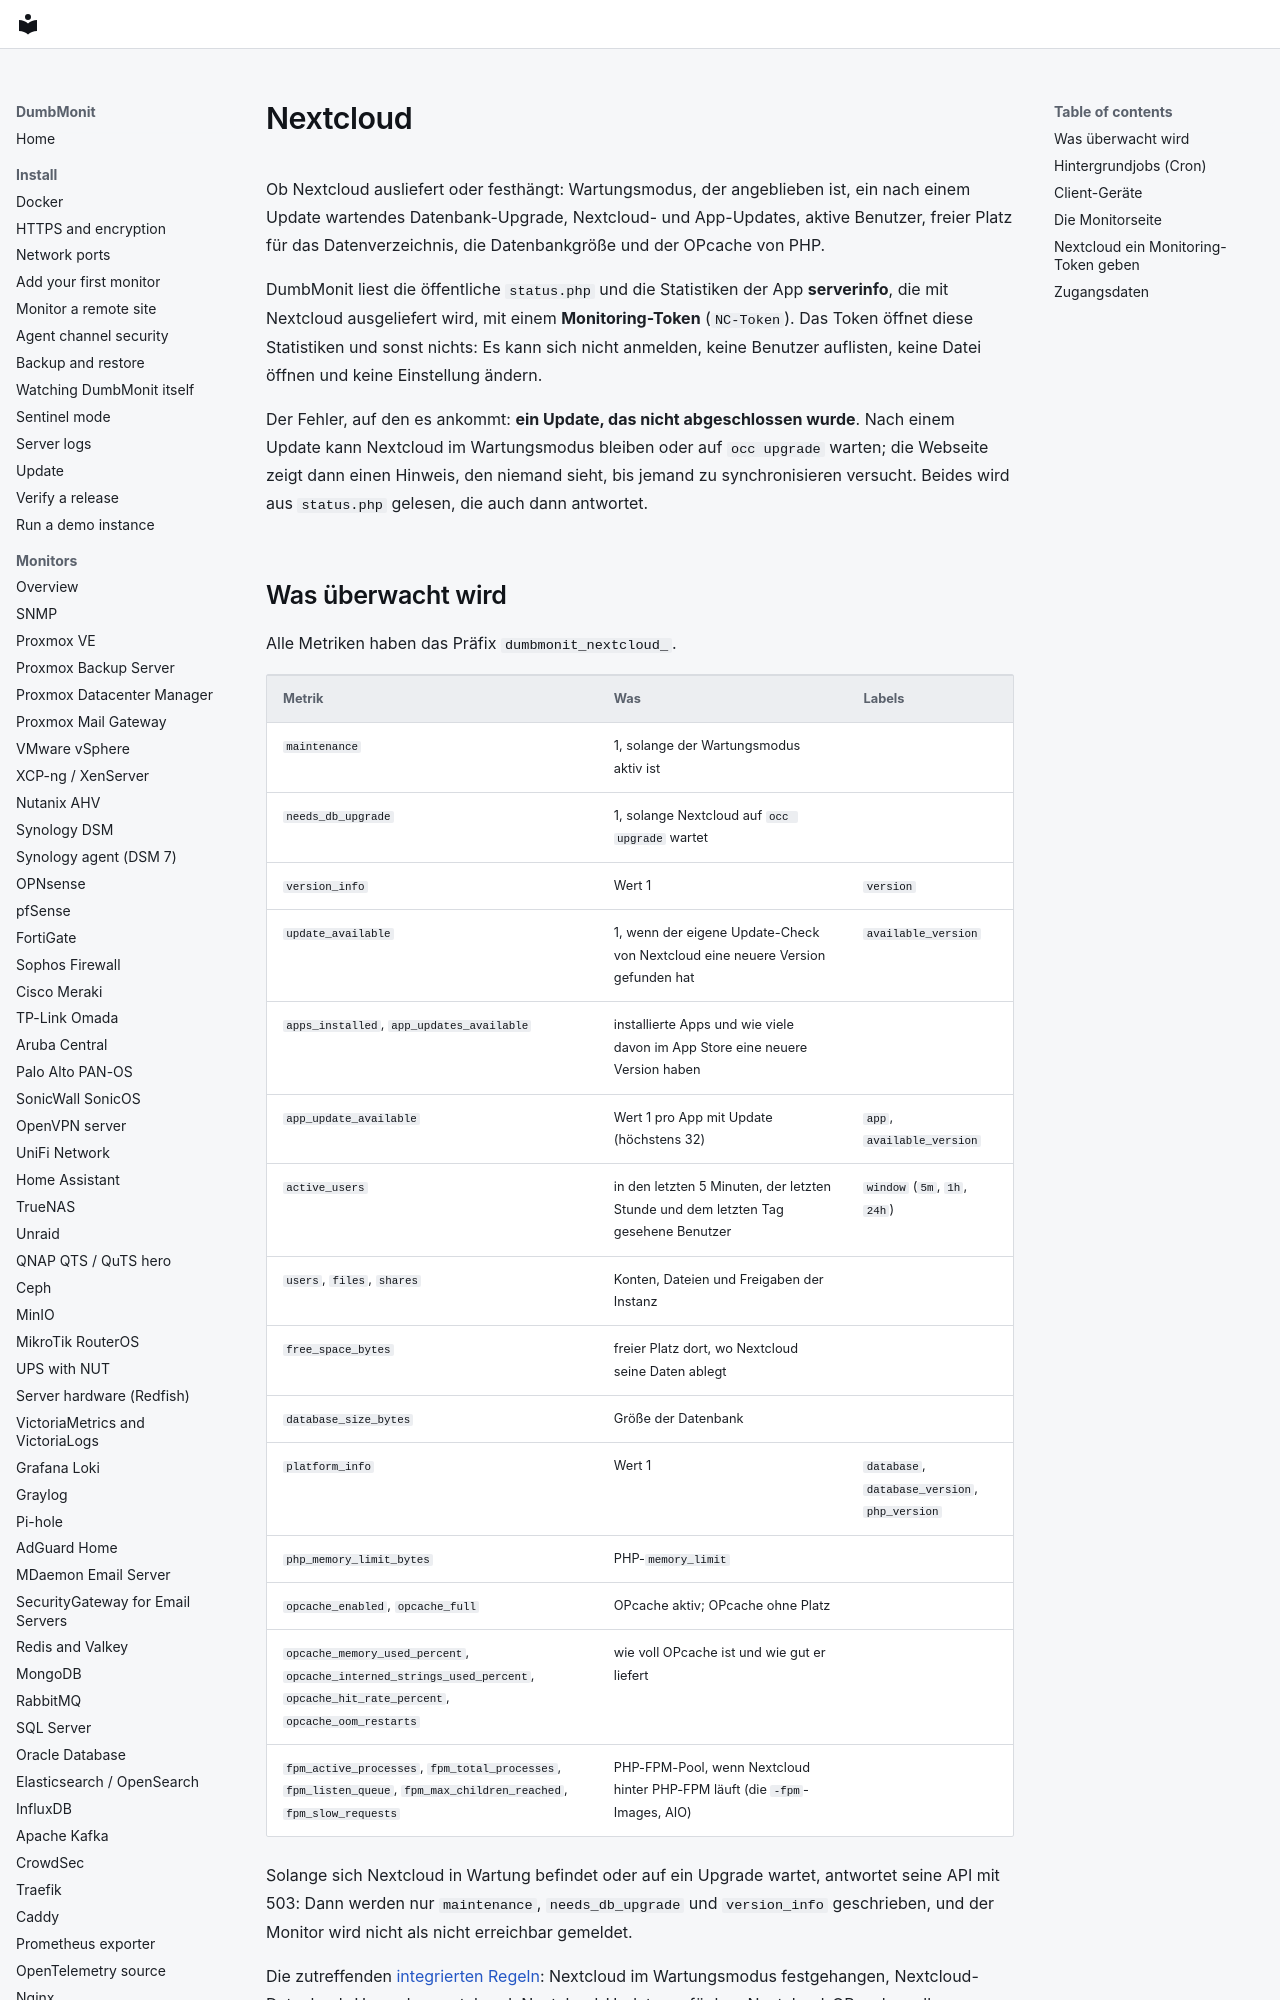

repository: laupernoe/dumbmonit · page: devices/nextcloud.de/index.html · generator: mkdocs

# Nextcloud {#nextcloud}

Ob Nextcloud ausliefert oder festhängt: Wartungsmodus, der angeblieben ist, ein nach einem
Update wartendes Datenbank-Upgrade, Nextcloud- und App-Updates, aktive Benutzer, freier Platz
für das Datenverzeichnis, die Datenbankgröße und der OPcache von PHP.

DumbMonit liest die öffentliche `status.php` und die Statistiken der App **serverinfo**, die
mit Nextcloud ausgeliefert wird, mit einem **Monitoring-Token** (`NC-Token`). Das Token öffnet
diese Statistiken und sonst nichts: Es kann sich nicht anmelden, keine Benutzer auflisten, keine
Datei öffnen und keine Einstellung ändern.

Der Fehler, auf den es ankommt: **ein Update, das nicht abgeschlossen wurde**. Nach einem Update
kann Nextcloud im Wartungsmodus bleiben oder auf `occ upgrade` warten; die Webseite zeigt dann
einen Hinweis, den niemand sieht, bis jemand zu synchronisieren versucht. Beides wird aus
`status.php` gelesen, die auch dann antwortet.

## Was überwacht wird {#what-it-watches}

Alle Metriken haben das Präfix `dumbmonit_nextcloud_`.

| Metrik | Was | Labels |
|---|---|---|
| `maintenance` | 1, solange der Wartungsmodus aktiv ist | |
| `needs_db_upgrade` | 1, solange Nextcloud auf `occ upgrade` wartet | |
| `version_info` | Wert 1 | `version` |
| `update_available` | 1, wenn der eigene Update-Check von Nextcloud eine neuere Version gefunden hat | `available_version` |
| `apps_installed`, `app_updates_available` | installierte Apps und wie viele davon im App Store eine neuere Version haben | |
| `app_update_available` | Wert 1 pro App mit Update (höchstens 32) | `app`, `available_version` |
| `active_users` | in den letzten 5 Minuten, der letzten Stunde und dem letzten Tag gesehene Benutzer | `window` (`5m`, `1h`, `24h`) |
| `users`, `files`, `shares` | Konten, Dateien und Freigaben der Instanz | |
| `free_space_bytes` | freier Platz dort, wo Nextcloud seine Daten ablegt | |
| `database_size_bytes` | Größe der Datenbank | |
| `platform_info` | Wert 1 | `database`, `database_version`, `php_version` |
| `php_memory_limit_bytes` | PHP-`memory_limit` | |
| `opcache_enabled`, `opcache_full` | OPcache aktiv; OPcache ohne Platz | |
| `opcache_memory_used_percent`, `opcache_interned_strings_used_percent`, `opcache_hit_rate_percent`, `opcache_oom_restarts` | wie voll OPcache ist und wie gut er liefert | |
| `fpm_active_processes`, `fpm_total_processes`, `fpm_listen_queue`, `fpm_max_children_reached`, `fpm_slow_requests` | PHP-FPM-Pool, wenn Nextcloud hinter PHP-FPM läuft (die `-fpm`-Images, AIO) | |

Solange sich Nextcloud in Wartung befindet oder auf ein Upgrade wartet, antwortet seine API mit
503: Dann werden nur `maintenance`, `needs_db_upgrade` und `version_info` geschrieben, und der
Monitor wird nicht als nicht erreichbar gemeldet.

Die zutreffenden [integrierten Regeln](../alerting/rules.md#self-hosted-applications):
Nextcloud im Wartungsmodus festgehangen, Nextcloud-Datenbank-Upgrade ausstehend,
Nextcloud-Update verfügbar, Nextcloud-OPcache voll, Nextcloud-freier Platz knapp, außerdem
Monitor nicht erreichbar.
